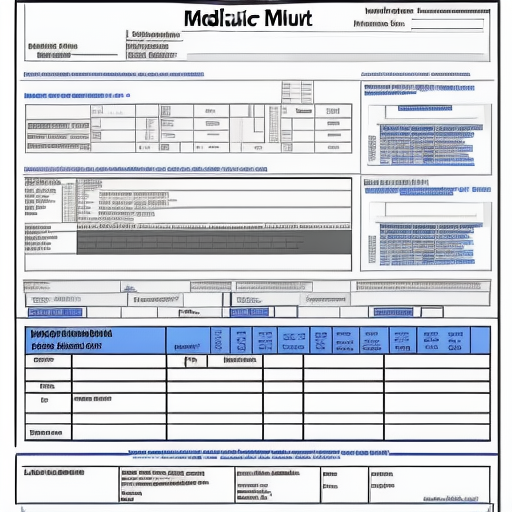
Generation parameters embedded in this image by AUTOMATIC1111 Stable Diffusion web UI or a fork of it (Forge, ...) (PNG 'parameters' text chunk):
medical file, image, scan, test result, form, document, photocopy, ((diagram)), medical,
Negative prompt: hand, hands, angle, angled camera, 
Steps: 20, Sampler: Euler a, CFG scale: 7, Seed: 839701062, Size: 512x512, Model hash: 52484e6845, Model: epicrealism, RNG: CPU, Version: v1.5.1